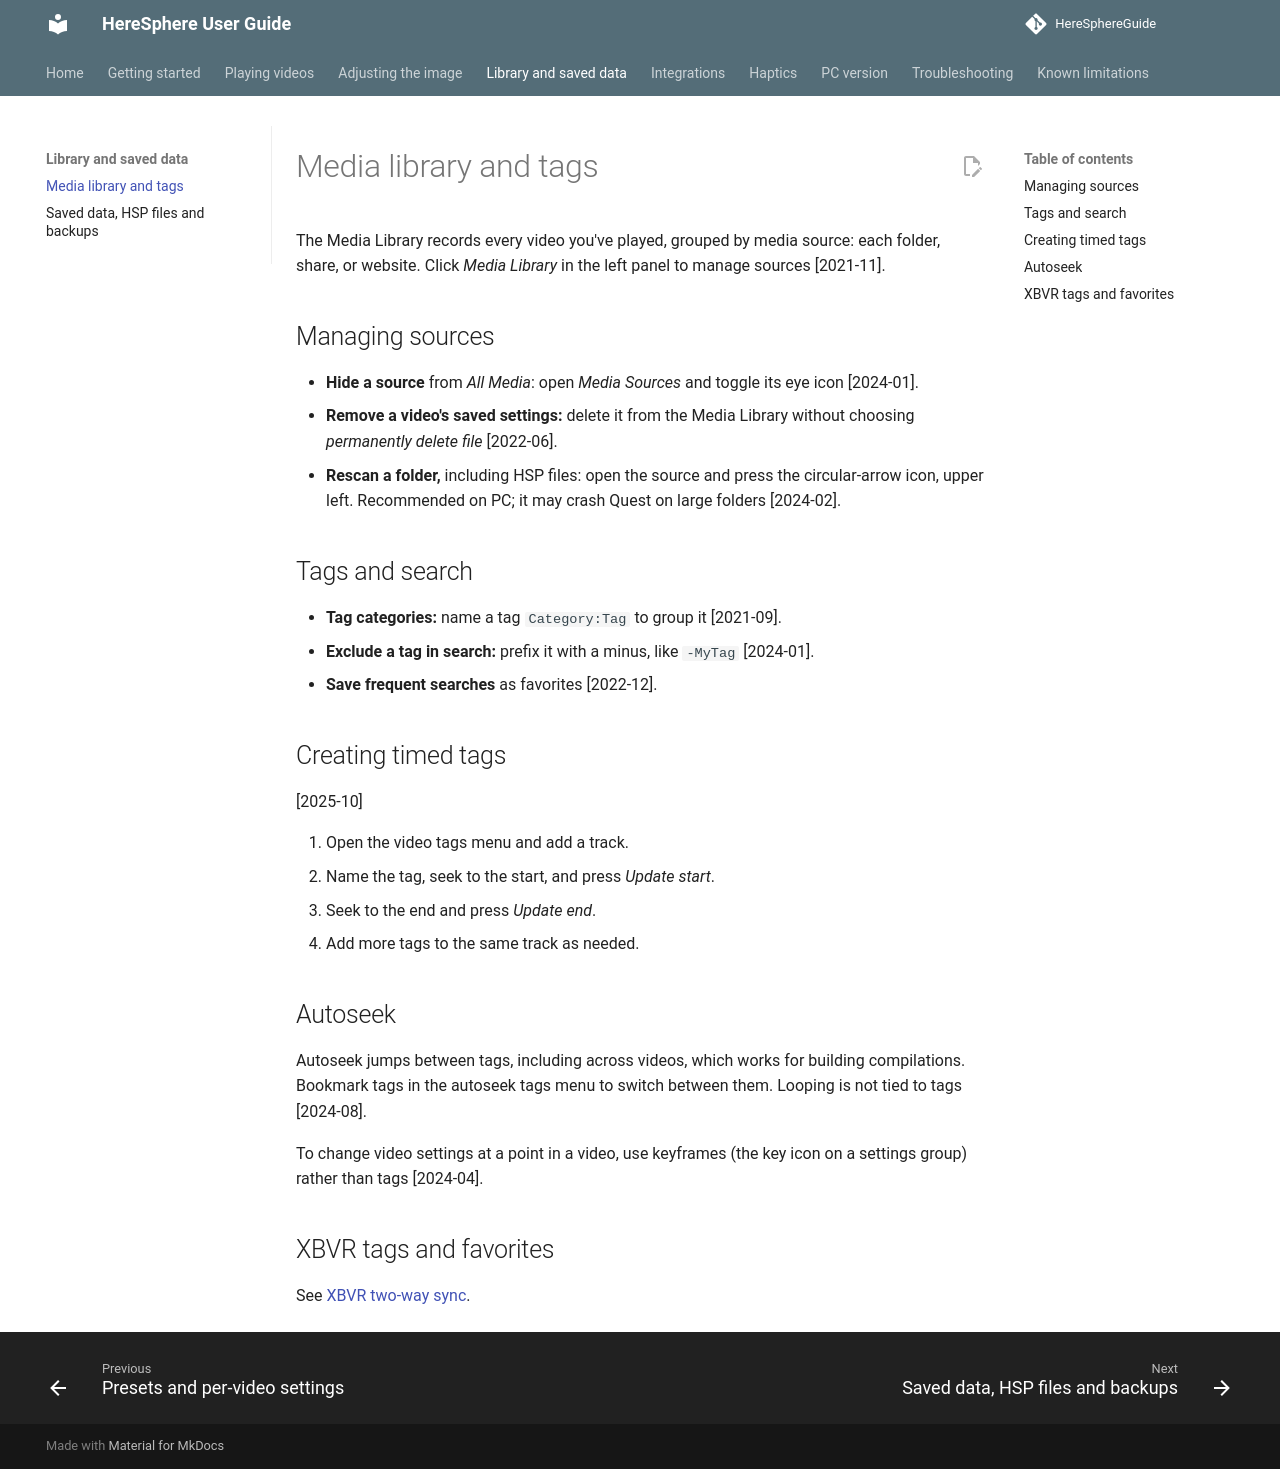

repository: nonheinous/HereSphereGuide · page: library/media-library-tags/index.html · generator: mkdocs

# Media library and tags

The Media Library records every video you've played, grouped by media source: each folder, share, or website. Click *Media Library* in the left panel to manage sources [2021-11].

## Managing sources

- **Hide a source** from *All Media*: open *Media Sources* and toggle its eye icon [2024-01].
- **Remove a video's saved settings:** delete it from the Media Library without choosing *permanently delete file* [2022-06].
- **Rescan a folder,** including HSP files: open the source and press the circular-arrow icon, upper left. Recommended on PC; it may crash Quest on large folders [2024-02].

## Tags and search

- **Tag categories:** name a tag `Category:Tag` to group it [2021-09].
- **Exclude a tag in search:** prefix it with a minus, like `-MyTag` [2024-01].
- **Save frequent searches** as favorites [2022-12].

## Creating timed tags

[2025-10]

1. Open the video tags menu and add a track.
2. Name the tag, seek to the start, and press *Update start*.
3. Seek to the end and press *Update end*.
4. Add more tags to the same track as needed.

## Autoseek

Autoseek jumps between tags, including across videos, which works for building compilations. Bookmark tags in the autoseek tags menu to switch between them. Looping is not tied to tags [2024-08].

To change video settings at a point in a video, use keyframes (the key icon on a settings group) rather than tags [2024-04].

## XBVR tags and favorites

See [XBVR two-way sync](../integrations/xbvr.md#two-way-sync).
